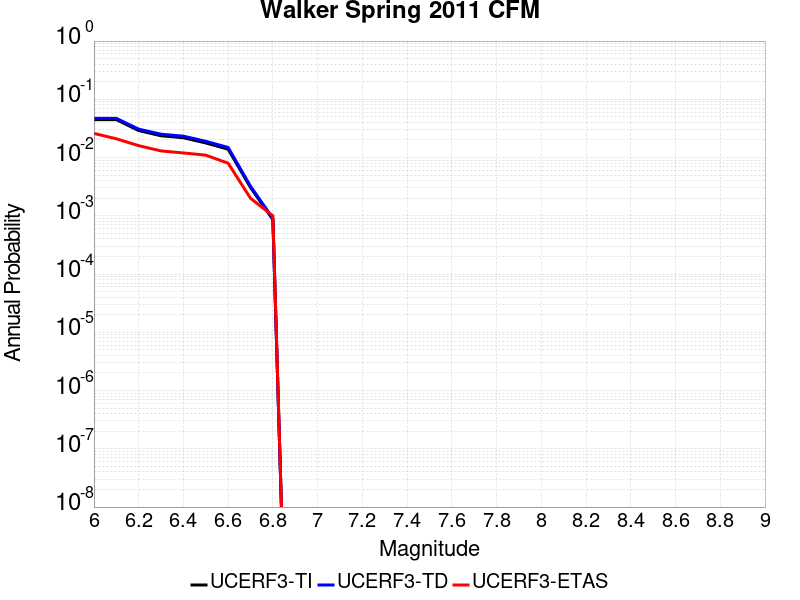

Data behind this chart, as committed beside it:
Magnitude, UCERF3-TI Prob, UCERF3-TD Prob, UCERF3-ETAS Prob
6.0, 0.04484, 0.04717, 0.026
6.1, 0.04484, 0.04717, 0.021
6.2, 0.02907, 0.03077, 0.016
6.3, 0.02367, 0.02518, 0.013
6.4, 0.0219, 0.02329, 0.012
6.5, 0.01781, 0.01902, 0.011
6.6, 0.01393, 0.0149, 0.008
6.7, 0.003064, 0.003222, 0.002
6.8, 8.6131436E-4, 9.0583164E-4, 0.001
